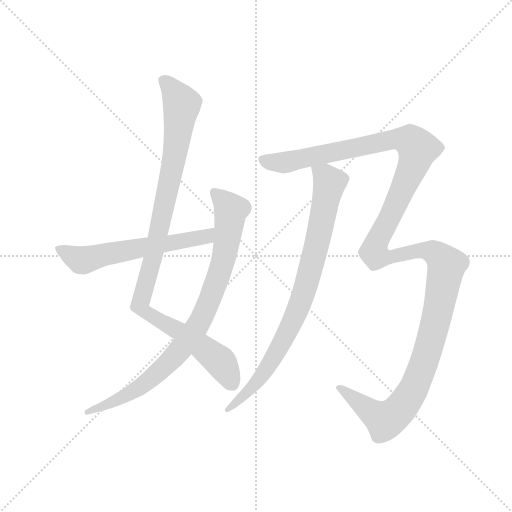
t = 0.00 s
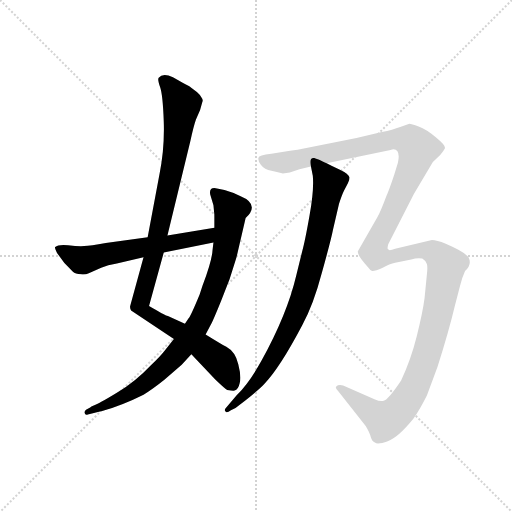
t = 3.76 s
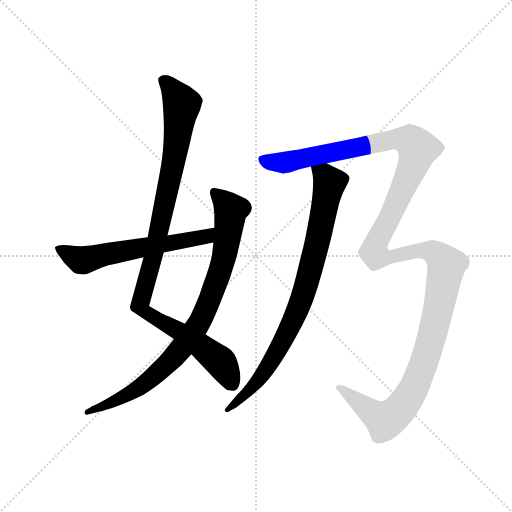
t = 4.00 s
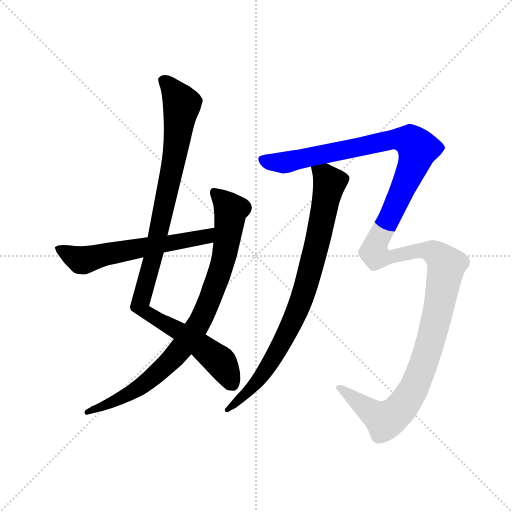
t = 4.25 s
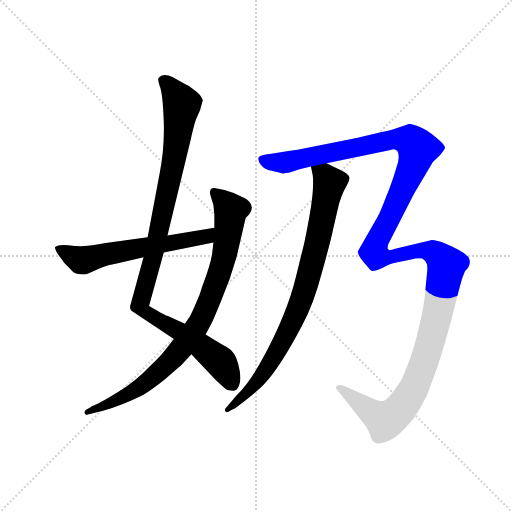
t = 4.49 s
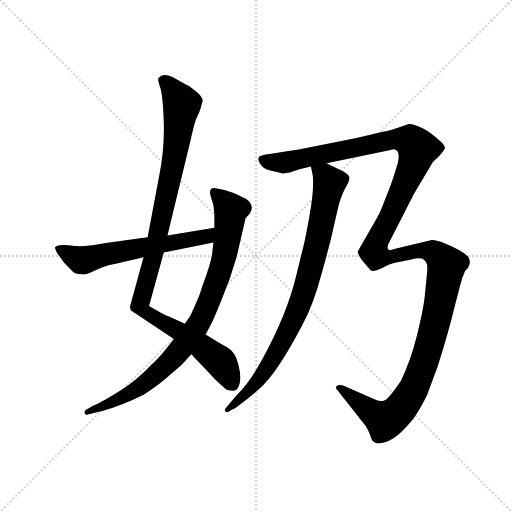
t = 5.24 s

The animated SVG that drew these frames (rendered in a browser with its animation timeline set to each time). Animation: 5 CSS @keyframes rules; one cycle of 5.24 s.

<svg version="1.1" viewBox="0 0 1024 1024" xmlns="http://www.w3.org/2000/svg">
  <g stroke="lightgray" stroke-dasharray="1,1" stroke-width="1" transform="scale(4, 4)">
    <line x1="0" y1="0" x2="256" y2="256"></line>
    <line x1="256" y1="0" x2="0" y2="256"></line>
    <line x1="128" y1="0" x2="128" y2="256"></line>
    <line x1="0" y1="128" x2="256" y2="128"></line>
  </g>
  <g transform="scale(0.92, -0.92) translate(60, -850)">
    <style type="text/css">
      
        @keyframes keyframes0 {
          from {
            stroke: blue;
            stroke-dashoffset: 1044;
            stroke-width: 128;
          }
          77% {
            animation-timing-function: step-end;
            stroke: blue;
            stroke-dashoffset: 0;
            stroke-width: 128;
          }
          to {
            stroke: black;
            stroke-width: 1024;
          }
        }
        #make-me-a-hanzi-animation-0 {
          animation: keyframes0 1.099609375s both;
          animation-delay: 0s;
          animation-timing-function: linear;
        }
      
        @keyframes keyframes1 {
          from {
            stroke: blue;
            stroke-dashoffset: 883;
            stroke-width: 128;
          }
          74% {
            animation-timing-function: step-end;
            stroke: blue;
            stroke-dashoffset: 0;
            stroke-width: 128;
          }
          to {
            stroke: black;
            stroke-width: 1024;
          }
        }
        #make-me-a-hanzi-animation-1 {
          animation: keyframes1 0.9685872395833334s both;
          animation-delay: 1.099609375s;
          animation-timing-function: linear;
        }
      
        @keyframes keyframes2 {
          from {
            stroke: blue;
            stroke-dashoffset: 603;
            stroke-width: 128;
          }
          66% {
            animation-timing-function: step-end;
            stroke: blue;
            stroke-dashoffset: 0;
            stroke-width: 128;
          }
          to {
            stroke: black;
            stroke-width: 1024;
          }
        }
        #make-me-a-hanzi-animation-2 {
          animation: keyframes2 0.74072265625s both;
          animation-delay: 2.0681966145833335s;
          animation-timing-function: linear;
        }
      
        @keyframes keyframes3 {
          from {
            stroke: blue;
            stroke-dashoffset: 855;
            stroke-width: 128;
          }
          74% {
            animation-timing-function: step-end;
            stroke: blue;
            stroke-dashoffset: 0;
            stroke-width: 128;
          }
          to {
            stroke: black;
            stroke-width: 1024;
          }
        }
        #make-me-a-hanzi-animation-3 {
          animation: keyframes3 0.94580078125s both;
          animation-delay: 2.8089192708333335s;
          animation-timing-function: linear;
        }
      
        @keyframes keyframes4 {
          from {
            stroke: blue;
            stroke-dashoffset: 1517;
            stroke-width: 128;
          }
          83% {
            animation-timing-function: step-end;
            stroke: blue;
            stroke-dashoffset: 0;
            stroke-width: 128;
          }
          to {
            stroke: black;
            stroke-width: 1024;
          }
        }
        #make-me-a-hanzi-animation-4 {
          animation: keyframes4 1.4845377604166667s both;
          animation-delay: 3.7547200520833335s;
          animation-timing-function: linear;
        }
      
    </style>
    
      <path d="M 304 338 L 354 544 Q 361 576 366 590 L 375 611 L 380 629 Q 382 633 378 638 Q 376 643 368 650 L 355 660 Q 353 662 337 670 L 316 682 Q 294 692 285 681 Q 282 678 288 661 Q 294 644 296 586 Q 298 528 287 473 L 261 334 L 252 291 L 223 185 Q 222 180 225 175 L 318 113 L 356 80 L 408 25 Q 430 4 434 2 Q 448 0 450 1 Q 458 3 461 17 Q 465 31 458 58 Q 452 85 432 96 Q 421 102 387 123 L 342 146 L 305 163 Q 298 165 264 185 L 296 301 L 304 338 Z" fill="lightgray"></path>
    
      <path d="M 462 424 Q 446 432 428 437 L 409 441 Q 394 443 397 427 L 404 404 L 406 383 L 406 355 L 404 323 L 402 306 Q 401 284 380 228 L 374 210 Q 355 164 350 158 L 342 146 L 318 113 L 300 90 Q 288 74 267 55 Q 235 21 194 -4 Q 153 -29 145 -31 Q 137 -34 136 -36 L 127 -41 Q 123 -44 124 -48 Q 125 -53 131 -51 L 164 -43 Q 208 -30 252 -8 Q 272 4 298 25 L 335 57 L 356 80 L 387 123 L 397 142 Q 402 150 421 197 Q 441 243 454 290 L 474 376 Q 506 406 462 424 Z" fill="lightgray"></path>
    
      <path d="M 406 355 L 304 338 L 261 334 L 170 322 Q 136 316 123 315 Q 110 314 88 317 Q 66 319 60 313 Q 58 312 64 300 L 80 278 L 98 260 Q 104 254 116 254 Q 124 252 133 256 L 160 268 Q 174 274 194 277 L 252 291 L 296 301 L 404 323 C 433 329 436 360 406 355 Z" fill="lightgray"></path>
    
      <path d="M 616 488 L 620 468 Q 623 438 613 382 Q 603 325 597 304 L 584 251 Q 564 166 508 65 Q 482 18 454 -10 L 431 -37 Q 427 -41 430 -44 Q 432 -49 442 -42 L 452 -37 L 474 -20 Q 504 4 515 16 Q 548 50 597 143 Q 621 186 640 258 Q 660 330 664 351 L 677 407 Q 683 426 688 436 L 696 451 Q 700 458 700 464 Q 698 472 679 481 Q 661 489 650 495 C 623 508 611 515 616 488 Z" fill="lightgray"></path>
    
      <path d="M 591 482 L 616 488 L 650 495 L 789 524 Q 799 528 804 521 Q 809 514 805 496 L 797 470 Q 785 434 780 424 Q 767 389 760 377 L 718 304 Q 717 300 723 290 Q 730 280 733 277 L 741 268 Q 745 262 749 261 Q 754 260 772 268 Q 787 277 799 279 L 834 286 Q 847 290 858 288 Q 865 284 868 276 Q 870 270 868 253 L 863 202 Q 859 171 846 119 Q 833 67 812 23 Q 784 -19 774 -21 Q 768 -24 754 -18 L 686 12 Q 676 15 671 10 Q 668 6 675 0 L 735 -76 Q 744 -91 746 -100 Q 749 -110 755 -112 Q 761 -117 783 -109 Q 805 -102 839 -60 Q 853 -40 868 -10 L 891 52 Q 916 131 929 186 L 940 228 Q 944 246 951 261 Q 965 274 960 287 Q 958 299 909 320 Q 889 328 879 328 L 799 309 Q 785 304 784 308 Q 781 308 784 319 L 840 429 L 881 498 L 897 513 Q 904 521 907 527 Q 910 533 888 551 Q 867 569 850 575 Q 834 581 830 581 L 810 574 Q 794 568 770 563 L 715 550 L 595 526 Q 593 525 567 522 L 530 516 Q 502 513 502 507 Q 500 502 507 492 Q 515 481 530 479 Q 546 476 555 473 L 570 475 L 591 482 Z" fill="lightgray"></path>
    
    
      <clipPath id="make-me-a-hanzi-clip-0">
        <path d="M 304 338 L 354 544 Q 361 576 366 590 L 375 611 L 380 629 Q 382 633 378 638 Q 376 643 368 650 L 355 660 Q 353 662 337 670 L 316 682 Q 294 692 285 681 Q 282 678 288 661 Q 294 644 296 586 Q 298 528 287 473 L 261 334 L 252 291 L 223 185 Q 222 180 225 175 L 318 113 L 356 80 L 408 25 Q 430 4 434 2 Q 448 0 450 1 Q 458 3 461 17 Q 465 31 458 58 Q 452 85 432 96 Q 421 102 387 123 L 342 146 L 305 163 Q 298 165 264 185 L 296 301 L 304 338 Z"></path>
      </clipPath>
      <path clip-path="url(#make-me-a-hanzi-clip-0)" d="M 295 677 L 335 623 L 315 483 L 272 284 L 244 186 L 253 173 L 328 131 L 417 65 L 447 12" fill="none" id="make-me-a-hanzi-animation-0" stroke-dasharray="916 1832" stroke-linecap="round"></path>
    
      <clipPath id="make-me-a-hanzi-clip-1">
        <path d="M 462 424 Q 446 432 428 437 L 409 441 Q 394 443 397 427 L 404 404 L 406 383 L 406 355 L 404 323 L 402 306 Q 401 284 380 228 L 374 210 Q 355 164 350 158 L 342 146 L 318 113 L 300 90 Q 288 74 267 55 Q 235 21 194 -4 Q 153 -29 145 -31 Q 137 -34 136 -36 L 127 -41 Q 123 -44 124 -48 Q 125 -53 131 -51 L 164 -43 Q 208 -30 252 -8 Q 272 4 298 25 L 335 57 L 356 80 L 387 123 L 397 142 Q 402 150 421 197 Q 441 243 454 290 L 474 376 Q 506 406 462 424 Z"></path>
      </clipPath>
      <path clip-path="url(#make-me-a-hanzi-clip-1)" d="M 406 432 L 435 402 L 441 392 L 440 376 L 420 265 L 373 148 L 323 79 L 268 26 L 183 -26 L 129 -46" fill="none" id="make-me-a-hanzi-animation-1" stroke-dasharray="755 1510" stroke-linecap="round"></path>
    
      <clipPath id="make-me-a-hanzi-clip-2">
        <path d="M 406 355 L 304 338 L 261 334 L 170 322 Q 136 316 123 315 Q 110 314 88 317 Q 66 319 60 313 Q 58 312 64 300 L 80 278 L 98 260 Q 104 254 116 254 Q 124 252 133 256 L 160 268 Q 174 274 194 277 L 252 291 L 296 301 L 404 323 C 433 329 436 360 406 355 Z"></path>
      </clipPath>
      <path clip-path="url(#make-me-a-hanzi-clip-2)" d="M 68 308 L 114 285 L 128 285 L 164 297 L 378 333 L 399 350" fill="none" id="make-me-a-hanzi-animation-2" stroke-dasharray="475 950" stroke-linecap="round"></path>
    
      <clipPath id="make-me-a-hanzi-clip-3">
        <path d="M 616 488 L 620 468 Q 623 438 613 382 Q 603 325 597 304 L 584 251 Q 564 166 508 65 Q 482 18 454 -10 L 431 -37 Q 427 -41 430 -44 Q 432 -49 442 -42 L 452 -37 L 474 -20 Q 504 4 515 16 Q 548 50 597 143 Q 621 186 640 258 Q 660 330 664 351 L 677 407 Q 683 426 688 436 L 696 451 Q 700 458 700 464 Q 698 472 679 481 Q 661 489 650 495 C 623 508 611 515 616 488 Z"></path>
      </clipPath>
      <path clip-path="url(#make-me-a-hanzi-clip-3)" d="M 623 484 L 646 468 L 656 451 L 627 309 L 599 209 L 573 144 L 526 57 L 475 -7 L 436 -41" fill="none" id="make-me-a-hanzi-animation-3" stroke-dasharray="727 1454" stroke-linecap="round"></path>
    
      <clipPath id="make-me-a-hanzi-clip-4">
        <path d="M 591 482 L 616 488 L 650 495 L 789 524 Q 799 528 804 521 Q 809 514 805 496 L 797 470 Q 785 434 780 424 Q 767 389 760 377 L 718 304 Q 717 300 723 290 Q 730 280 733 277 L 741 268 Q 745 262 749 261 Q 754 260 772 268 Q 787 277 799 279 L 834 286 Q 847 290 858 288 Q 865 284 868 276 Q 870 270 868 253 L 863 202 Q 859 171 846 119 Q 833 67 812 23 Q 784 -19 774 -21 Q 768 -24 754 -18 L 686 12 Q 676 15 671 10 Q 668 6 675 0 L 735 -76 Q 744 -91 746 -100 Q 749 -110 755 -112 Q 761 -117 783 -109 Q 805 -102 839 -60 Q 853 -40 868 -10 L 891 52 Q 916 131 929 186 L 940 228 Q 944 246 951 261 Q 965 274 960 287 Q 958 299 909 320 Q 889 328 879 328 L 799 309 Q 785 304 784 308 Q 781 308 784 319 L 840 429 L 881 498 L 897 513 Q 904 521 907 527 Q 910 533 888 551 Q 867 569 850 575 Q 834 581 830 581 L 810 574 Q 794 568 770 563 L 715 550 L 595 526 Q 593 525 567 522 L 530 516 Q 502 513 502 507 Q 500 502 507 492 Q 515 481 530 479 Q 546 476 555 473 L 570 475 L 591 482 Z"></path>
      </clipPath>
      <path clip-path="url(#make-me-a-hanzi-clip-4)" d="M 511 502 L 568 498 L 782 545 L 832 544 L 848 527 L 831 473 L 758 322 L 754 299 L 769 291 L 788 292 L 863 306 L 891 296 L 911 272 L 865 70 L 828 -15 L 805 -45 L 781 -62 L 743 -43 L 679 7" fill="none" id="make-me-a-hanzi-animation-4" stroke-dasharray="1389 2778" stroke-linecap="round"></path>
    
  </g>
</svg>
